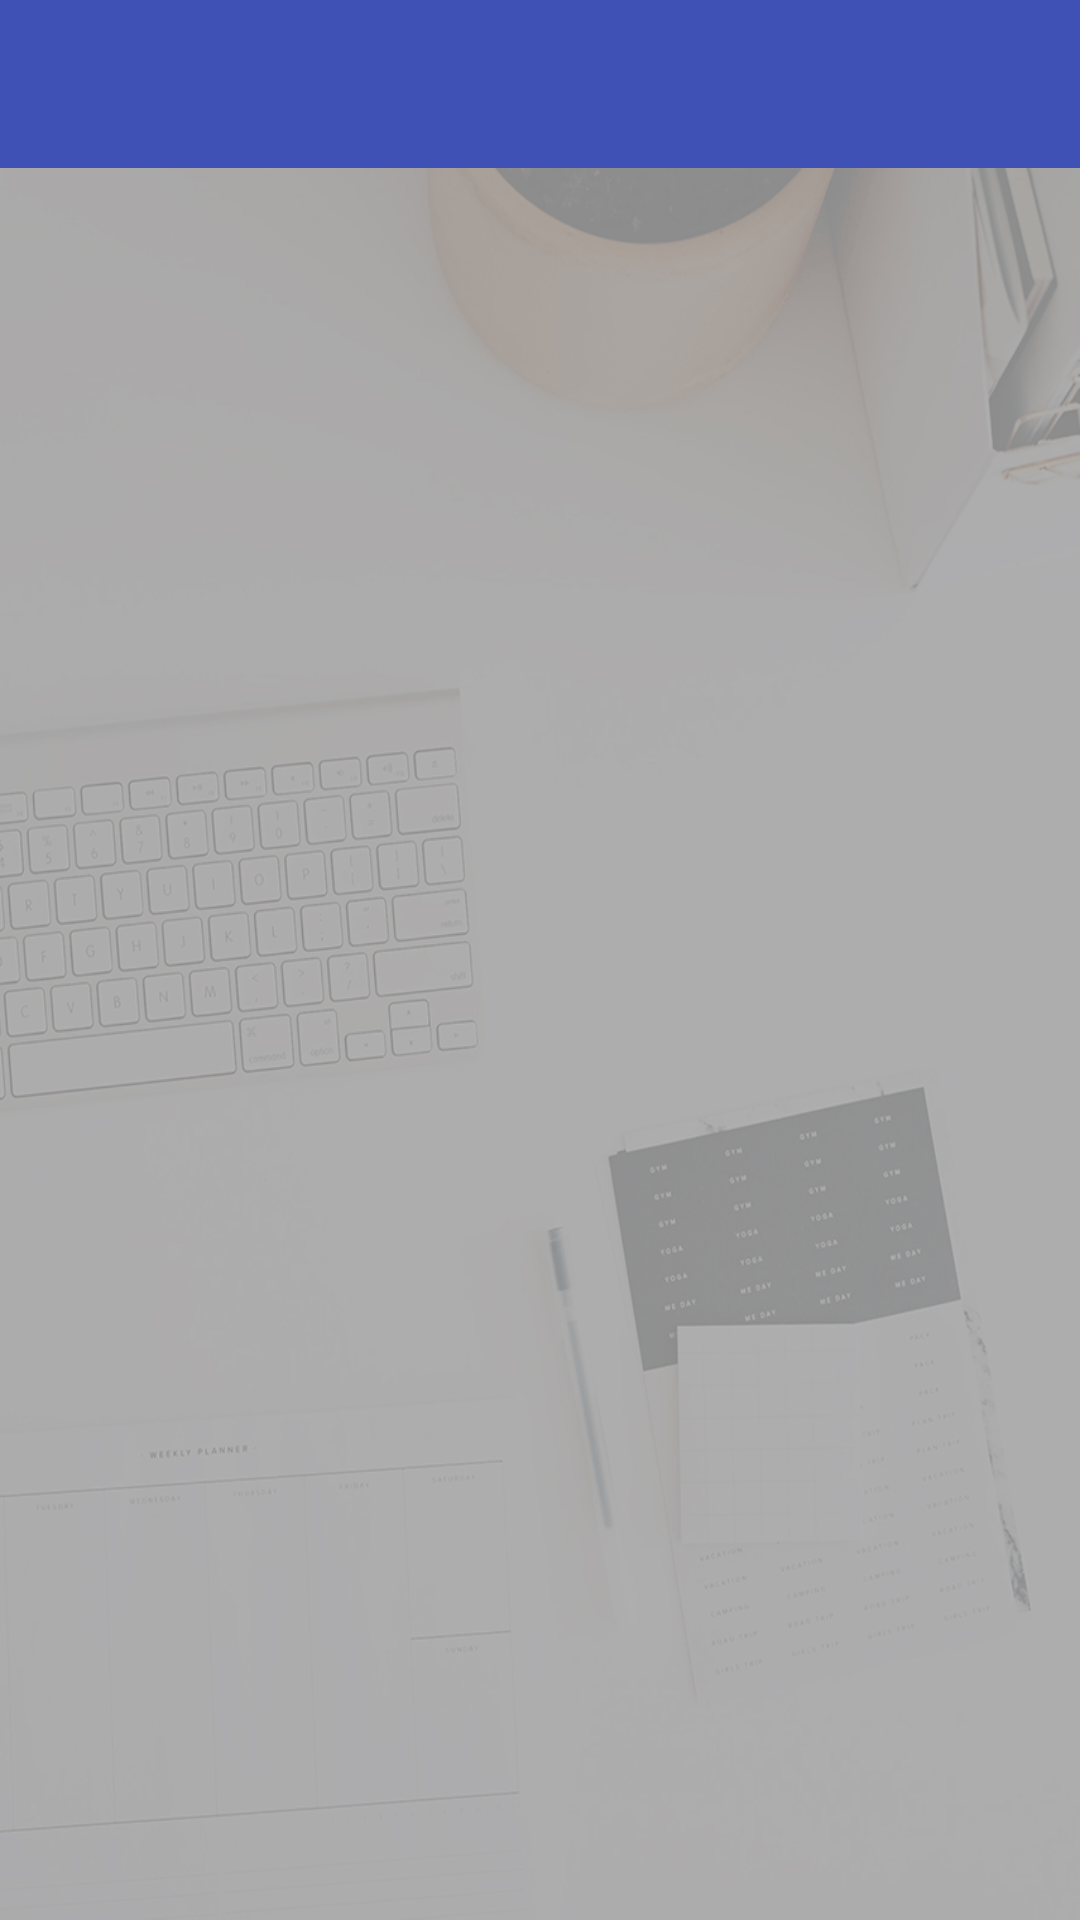

Android layout source for this screen:
<!-- AndroidManifest.xml: application theme AppTheme -->
<!-- res/layout/activity_main.xml -->
<?xml version="1.0" encoding="utf-8"?>
<androidx.constraintlayout.widget.ConstraintLayout xmlns:android="http://schemas.android.com/apk/res/android"
    xmlns:app="http://schemas.android.com/apk/res-auto"
    xmlns:tools="http://schemas.android.com/tools"
    android:layout_width="match_parent"
    android:layout_height="match_parent"
    android:background="@drawable/background"
    tools:context=".MainActivity">

    
        
        
        

    <com.google.android.material.appbar.AppBarLayout
        android:id="@+id/appBar"
        android:layout_width="match_parent"
        android:layout_height="wrap_content"
        android:theme="@style/AppTheme"
        app:layout_constraintBottom_toBottomOf="parent"
        app:layout_constraintEnd_toEndOf="@+id/frameLayout"
        app:layout_constraintStart_toStartOf="@+id/frameLayout"
        app:layout_constraintTop_toTopOf="parent"
        app:layout_constraintVertical_bias="0.0">

        <androidx.appcompat.widget.Toolbar
            android:id="@+id/toolbar"
            android:layout_width="match_parent"
            android:layout_height="?attr/actionBarSize"
            android:background="?attr/colorPrimary"
            app:popupTheme="@style/AppTheme"
            app:titleTextAppearance="@style/AppTheme.Toolbar.Title" />

    </com.google.android.material.appbar.AppBarLayout>


    <FrameLayout
        android:id="@+id/frameLayout"
        android:layout_width="match_parent"
        android:layout_height="match_parent" />

</androidx.constraintlayout.widget.ConstraintLayout>
<!-- res/layout/app_bar_main.xml (included above) -->
<?xml version="1.0" encoding="utf-8"?>
<androidx.coordinatorlayout.widget.CoordinatorLayout xmlns:android="http://schemas.android.com/apk/res/android"
    xmlns:app="http://schemas.android.com/apk/res-auto"
    xmlns:tools="http://schemas.android.com/tools"
    android:layout_width="match_parent"
    android:layout_height="match_parent"
    tools:context=".MainActivity">

    <com.google.android.material.appbar.AppBarLayout
        android:id="@+id/appBar"
        android:layout_width="match_parent"
        android:layout_height="wrap_content"
        android:theme="@style/AppTheme">

        <androidx.appcompat.widget.Toolbar
            android:id="@+id/toolbar"
            android:layout_width="match_parent"
            android:layout_height="?attr/actionBarSize"
            android:background="?attr/colorPrimary"
            app:popupTheme="@style/AppTheme"
            app:titleTextAppearance="@style/AppTheme.Toolbar.Title" />

    </com.google.android.material.appbar.AppBarLayout>


    <FrameLayout
        android:id="@+id/frameLayout"
        android:layout_width="match_parent"
        android:layout_height="match_parent" />


</androidx.coordinatorlayout.widget.CoordinatorLayout>
<!-- resources referenced by this layout -->
<resources>
  <!-- drawable background: png bitmap (drawable, 218743 bytes) -->
  <style name="AppTheme" parent="Theme.AppCompat.Light.NoActionBar">
          
          <item name="colorPrimary">@color/colorPrimary</item>
          <item name="colorPrimaryDark">@color/colorPrimaryDark</item>
          <item name="colorAccent">@color/colorAccent</item>
      </style>
  <style name="AppTheme.Toolbar.Title" parent="TextAppearance.Widget.AppCompat.Toolbar.Title">
          
          <item name="android:textSize">@dimen/abc_text_size_title_material_toolbar</item>
          
          <item name="android:textColor">#FFFFFF</item>
      </style>
  <color name="colorPrimary">#3F51B5</color>
  <color name="colorPrimaryDark">#303F9F</color>
  <color name="colorAccent">#FF4081</color>
</resources>
